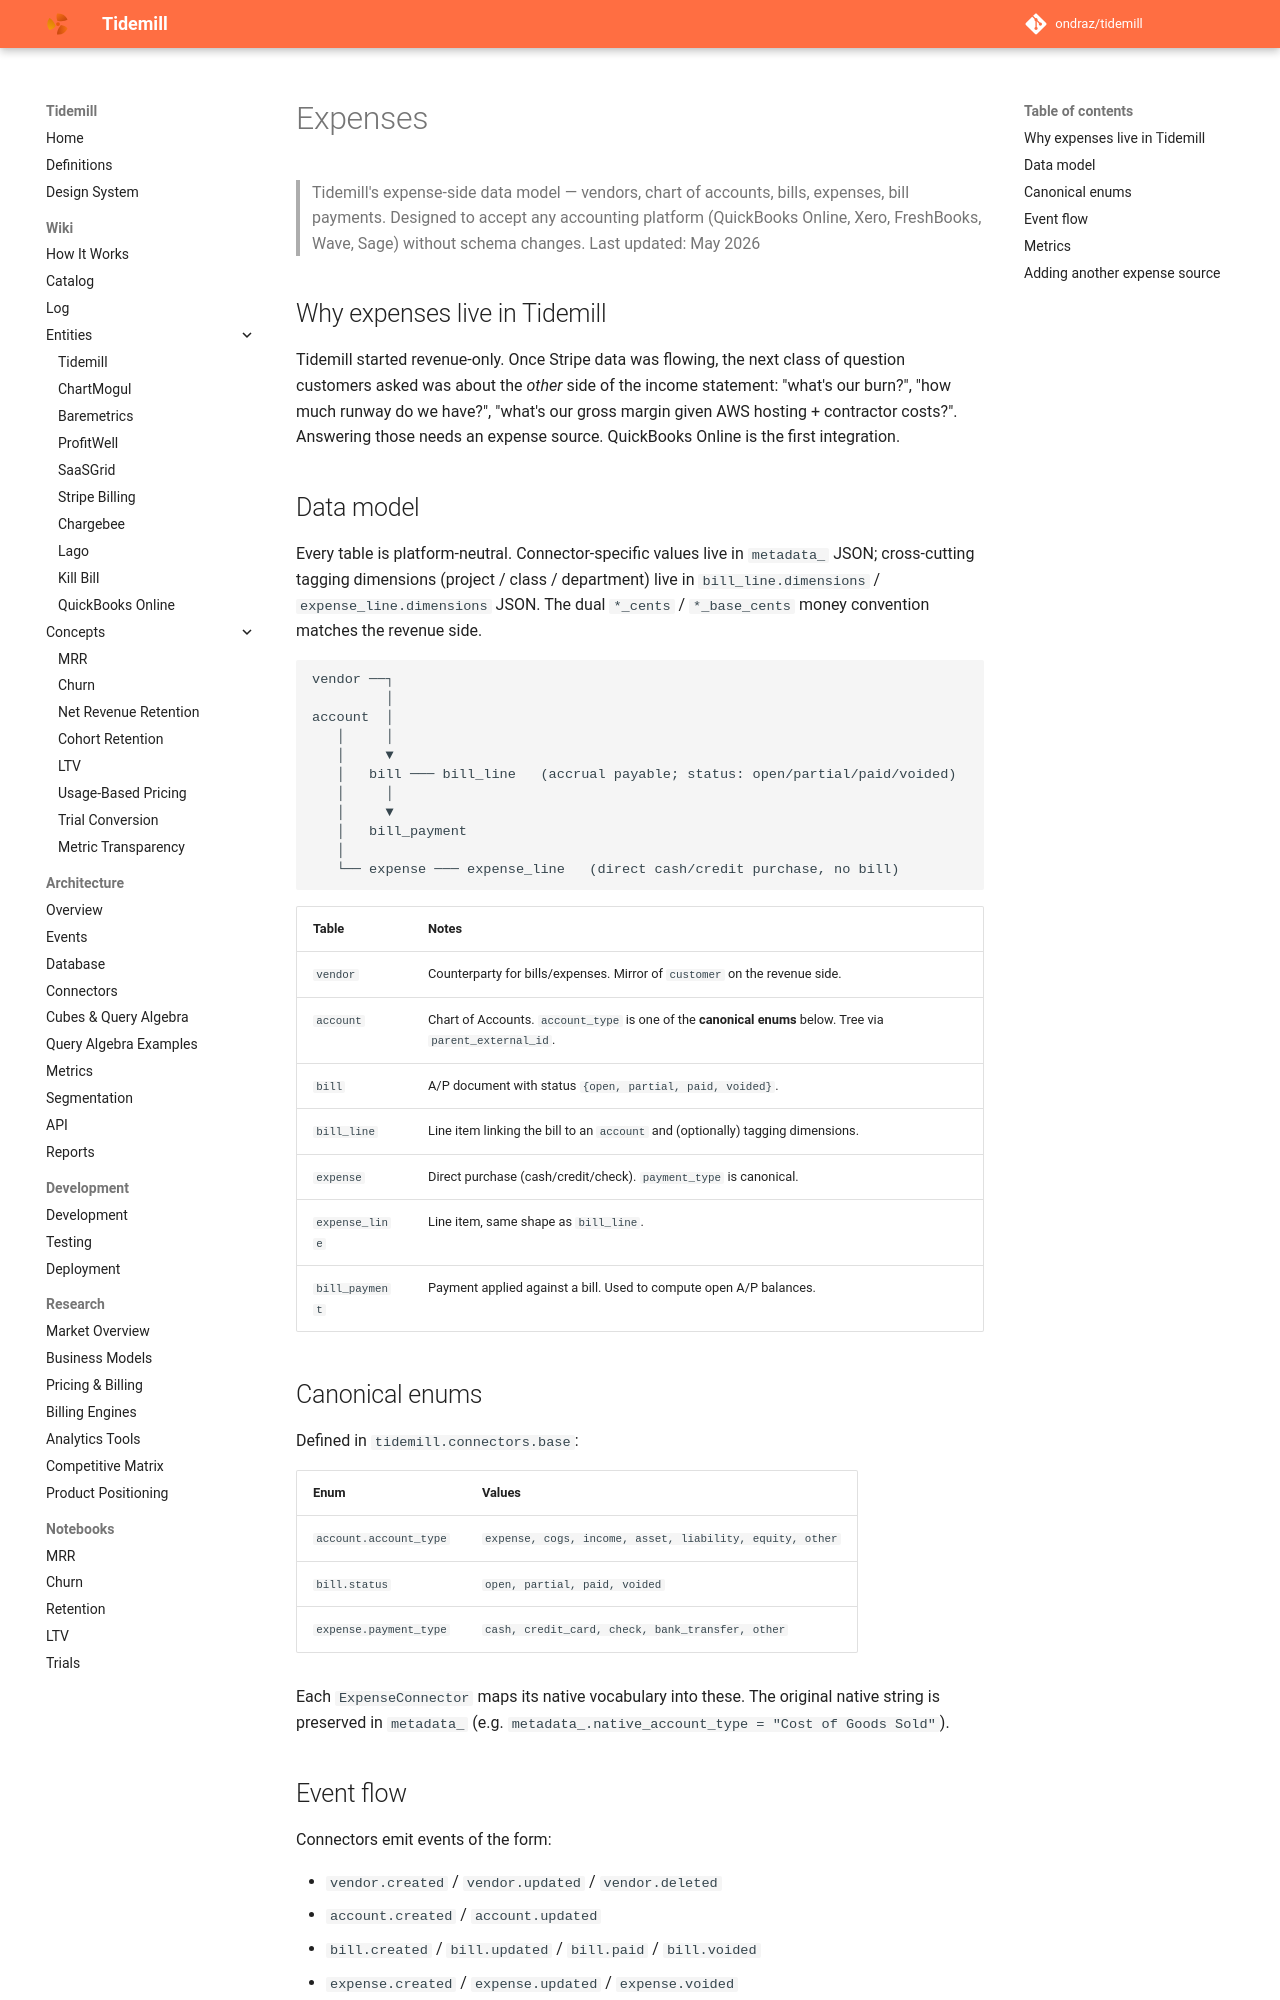

repository: ondraz/tidemill · page: architecture/expenses/index.html · generator: mkdocs

# Expenses

> Tidemill's expense-side data model — vendors, chart of accounts, bills, expenses, bill payments. Designed to accept any accounting platform (QuickBooks Online, Xero, FreshBooks, Wave, Sage) without schema changes.
> Last updated: May 2026

## Why expenses live in Tidemill

Tidemill started revenue-only. Once Stripe data was flowing, the next class of question customers asked was about the *other* side of the income statement: "what's our burn?", "how much runway do we have?", "what's our gross margin given AWS hosting + contractor costs?". Answering those needs an expense source. QuickBooks Online is the first integration.

## Data model

Every table is platform-neutral. Connector-specific values live in `metadata_` JSON; cross-cutting tagging dimensions (project / class / department) live in `bill_line.dimensions` / `expense_line.dimensions` JSON. The dual `*_cents` / `*_base_cents` money convention matches the revenue side.

```
vendor ──┐
         │
account  │
   │     │
   │     ▼
   │   bill ─── bill_line   (accrual payable; status: open/partial/paid/voided)
   │     │
   │     ▼
   │   bill_payment
   │
   └── expense ─── expense_line   (direct cash/credit purchase, no bill)
```

| Table | Notes |
|---|---|
| `vendor` | Counterparty for bills/expenses. Mirror of `customer` on the revenue side. |
| `account` | Chart of Accounts. `account_type` is one of the **canonical enums** below. Tree via `parent_external_id`. |
| `bill` | A/P document with status `{open, partial, paid, voided}`. |
| `bill_line` | Line item linking the bill to an `account` and (optionally) tagging dimensions. |
| `expense` | Direct purchase (cash/credit/check). `payment_type` is canonical. |
| `expense_line` | Line item, same shape as `bill_line`. |
| `bill_payment` | Payment applied against a bill. Used to compute open A/P balances. |

## Canonical enums

Defined in `tidemill.connectors.base`:

| Enum | Values |
|---|---|
| `account.account_type` | `expense, cogs, income, asset, liability, equity, other` |
| `bill.status` | `open, partial, paid, voided` |
| `expense.payment_type` | `cash, credit_card, check, bank_transfer, other` |

Each `ExpenseConnector` maps its native vocabulary into these. The original native string is preserved in `metadata_` (e.g. `metadata_.native_account_type = "Cost of Goods Sold"`).
